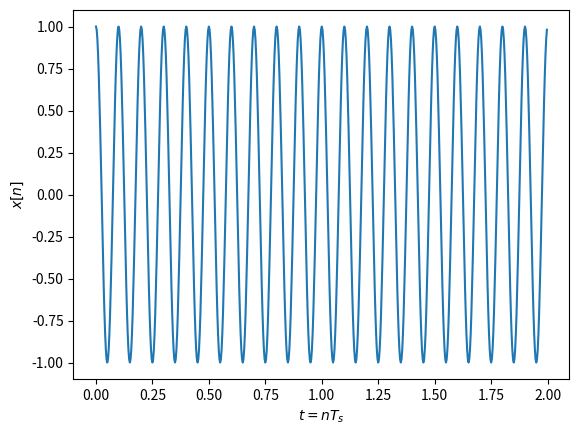
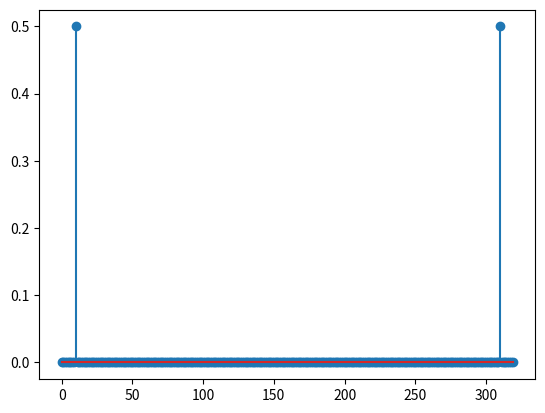

Recreate these plots in Python, in order.
#-*-coding:utf-8-*-
"""
CreatedonWedOct417:41:212023

[redacted]
"""

from scipy.fftpack import fft,ifft,fftshift
import numpy as np
import matplotlib.pyplot as plt

fc=10#Частотакосинуса
fs=32*fc#частотадискретизации,избыточная
t=np.arange(0,2,1/fs)#длительностьсигнала2с
x=np.cos(2*np.pi*fc*t)#формированиевременногосигнала
plt.figure(1)
plt.plot(t,x)
#выбратьдлительность0.2сек
plt.xlabel('$t=nT_s$')
plt.ylabel('$x[n]$')

#ДалеевычисляетсяДПФдлинойN=256точеквинтервалечастот0−fs.
N=256#количествоточекДПФ
X=fft(x,N)/N#вычислениеДПФинормированиенаN
rt = fs / N
t = [rt * i for i in range(N)]
plt.figure(2)
plt.stem(t, X)